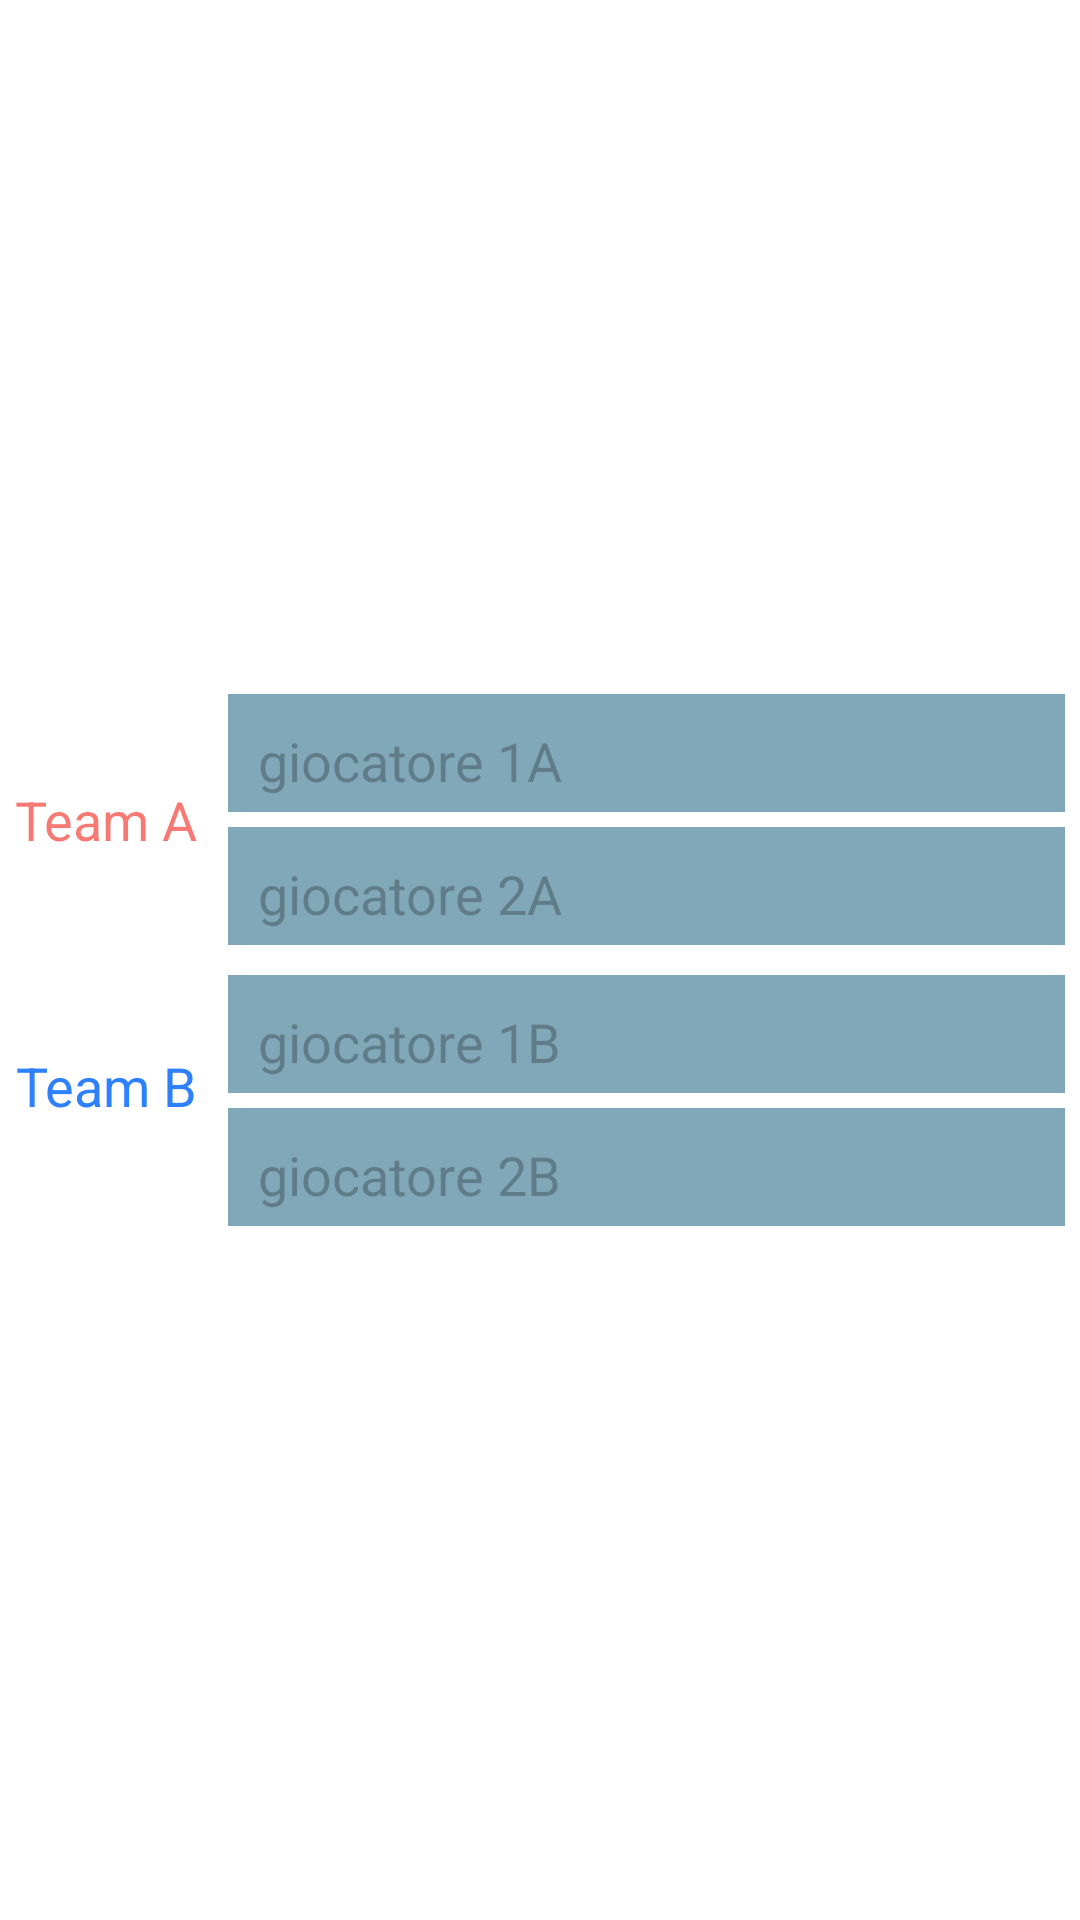

This screen was rendered from an Android layout file. Write that file and the resources it references.
<!-- AndroidManifest.xml: fallback theme Theme.MaterialComponents.DayNight.NoActionBar -->
<!-- res/layout/two_player_name_fragment.xml -->
<RelativeLayout xmlns:android="http://schemas.android.com/apk/res/android"
    android:id="@+id/doppioNomi"
    android:layout_width="match_parent"
    android:layout_height="match_parent"
    android:layout_below="@+id/coupleConf"
    android:layout_marginTop="@dimen/mediumMargin">

    <GridLayout
        android:id="@+id/gridNames"
        android:layout_width="match_parent"
        android:layout_height="wrap_content"
        android:layout_centerInParent="true"
        android:layout_marginTop="@dimen/lowMargin"
        android:columnCount="2"
        android:orientation="horizontal"
        android:padding="@dimen/insignificantMargin"
        android:paddingLeft="@dimen/lowMargin"
        android:paddingRight="@dimen/lowMargin"
        android:rowCount="4"
        android:rowOrderPreserved="false"
        android:saveEnabled="true">

        <TextView
            android:id="@+id/teamAConf"
            android:layout_width="wrap_content"
            android:layout_height="wrap_content"
            android:layout_column="0"
            android:layout_gravity="center"
            android:gravity="center"
            android:layout_row="0"
            android:layout_rowSpan="2"
            android:enabled="false"
            android:text="@string/teamAName"
            android:textAppearance="?android:attr/textAppearanceMedium"
            android:textColor="@color/Rosso" />

        <EditText
            android:id="@+id/giocatore11"
            android:layout_width="wrap_content"
            android:layout_height="wrap_content"
            android:layout_column="1"
            android:layout_gravity="fill"
            android:layout_marginBottom="@dimen/insignificantMargin"
            android:layout_marginLeft="@dimen/lowMargin"
            android:layout_row="0"
            android:autoText="false"
            android:background="@drawable/shape_edittext"
            android:enabled="false"
            android:inputType="textCapWords|textPersonName|textAutoComplete"
            android:maxLength="20"
            android:saveEnabled="true"
            android:text="@string/nomeGiocatore11" />

        <EditText
            android:id="@+id/giocatore12"
            android:layout_width="wrap_content"
            android:layout_height="wrap_content"
            android:layout_column="1"
            android:layout_gravity="fill"
            android:layout_marginLeft="@dimen/lowMargin"
            android:layout_row="1"
            android:autoText="false"
            android:background="@drawable/shape_edittext"
            android:enabled="false"
            android:inputType="textCapWords|textPersonName|textAutoComplete"
            android:maxLength="20"
            android:saveEnabled="true"
            android:text="@string/nomeGiocatore12" />

        <TextView
            android:id="@+id/teamBConf"
            android:layout_width="wrap_content"
            android:layout_height="wrap_content"
            android:layout_column="0"
            android:layout_gravity="center"
            android:layout_row="2"
            android:layout_rowSpan="2"
            android:enabled="false"
            android:gravity="center"
            android:text="@string/teamBName"
            android:textAppearance="?android:attr/textAppearanceMedium"
            android:textColor="@color/Blu" />

        <EditText
            android:id="@+id/giocatore21"
            android:layout_width="wrap_content"
            android:layout_height="wrap_content"
            android:layout_column="1"
            android:layout_gravity="fill"
            android:layout_marginBottom="@dimen/insignificantMargin"
            android:layout_marginLeft="@dimen/lowMargin"
            android:layout_marginTop="@dimen/lowMargin"
            android:layout_row="2"
            android:autoText="false"
            android:background="@drawable/shape_edittext"
            android:enabled="false"
            android:inputType="textCapWords|textPersonName|textAutoComplete"
            android:maxLength="20"
            android:saveEnabled="true"
            android:text="@string/nomeGiocatore21" />

        <EditText
            android:id="@+id/giocatore22"
            android:layout_width="wrap_content"
            android:layout_height="wrap_content"
            android:layout_column="1"
            android:layout_gravity="fill"
            android:layout_marginLeft="@dimen/lowMargin"
            android:layout_row="3"
            android:autoText="false"
            android:background="@drawable/shape_edittext"
            android:enabled="false"
            android:inputType="textCapWords|textPersonName|textAutoComplete"
            android:maxLength="20"
            android:saveEnabled="true"
            android:text="@string/nomeGiocatore22" />
    </GridLayout>
</RelativeLayout>
<!-- resources referenced by this layout -->
<resources>
  <color name="Blu">#ff2d81ff</color>
  <color name="Rosso">#92f1150d</color>
  <dimen name="insignificantMargin">5dp</dimen>
  <dimen name="lowMargin">10dp</dimen>
  <dimen name="mediumMargin">20dp</dimen>
  <!-- drawable shape_edittext (drawable) -->
  <?xml version="1.0" encoding="utf-8"?>
  <selector xmlns:android="http://schemas.android.com/apk/res/android">
      <item android:state_enabled="false">
          <shape xmlns:android="http://schemas.android.com/apk/res/android">
              <solid android:color="@color/SfondoOmbre" />
  
              <padding android:bottom="@dimen/insignificantMargin" android:left="@dimen/lowMargin" android:right="@dimen/noSpace" android:top="@dimen/lowMargin" />
          </shape>
      </item>
      <item>
          <shape>
              <solid android:color="@color/SfondoMedio" />
            
              <padding android:bottom="@dimen/insignificantMargin" android:left="@dimen/insignificantMargin" android:right="@dimen/insignificantMargin" android:top="@dimen/lowMargin" />
          </shape>
      </item>
  
  </selector>
  <string name="nomeGiocatore11">giocatore 1A</string>
  <string name="nomeGiocatore12">giocatore 2A</string>
  <string name="nomeGiocatore21">giocatore 1B</string>
  <string name="nomeGiocatore22">giocatore 2B</string>
  <string name="teamAName">Team A</string>
  <string name="teamBName">Team B</string>
  <color name="SfondoOmbre">#ff81a8b8</color>
  <dimen name="noSpace">0dp</dimen>
  <color name="SfondoMedio">#ffe6fcff</color>
</resources>
